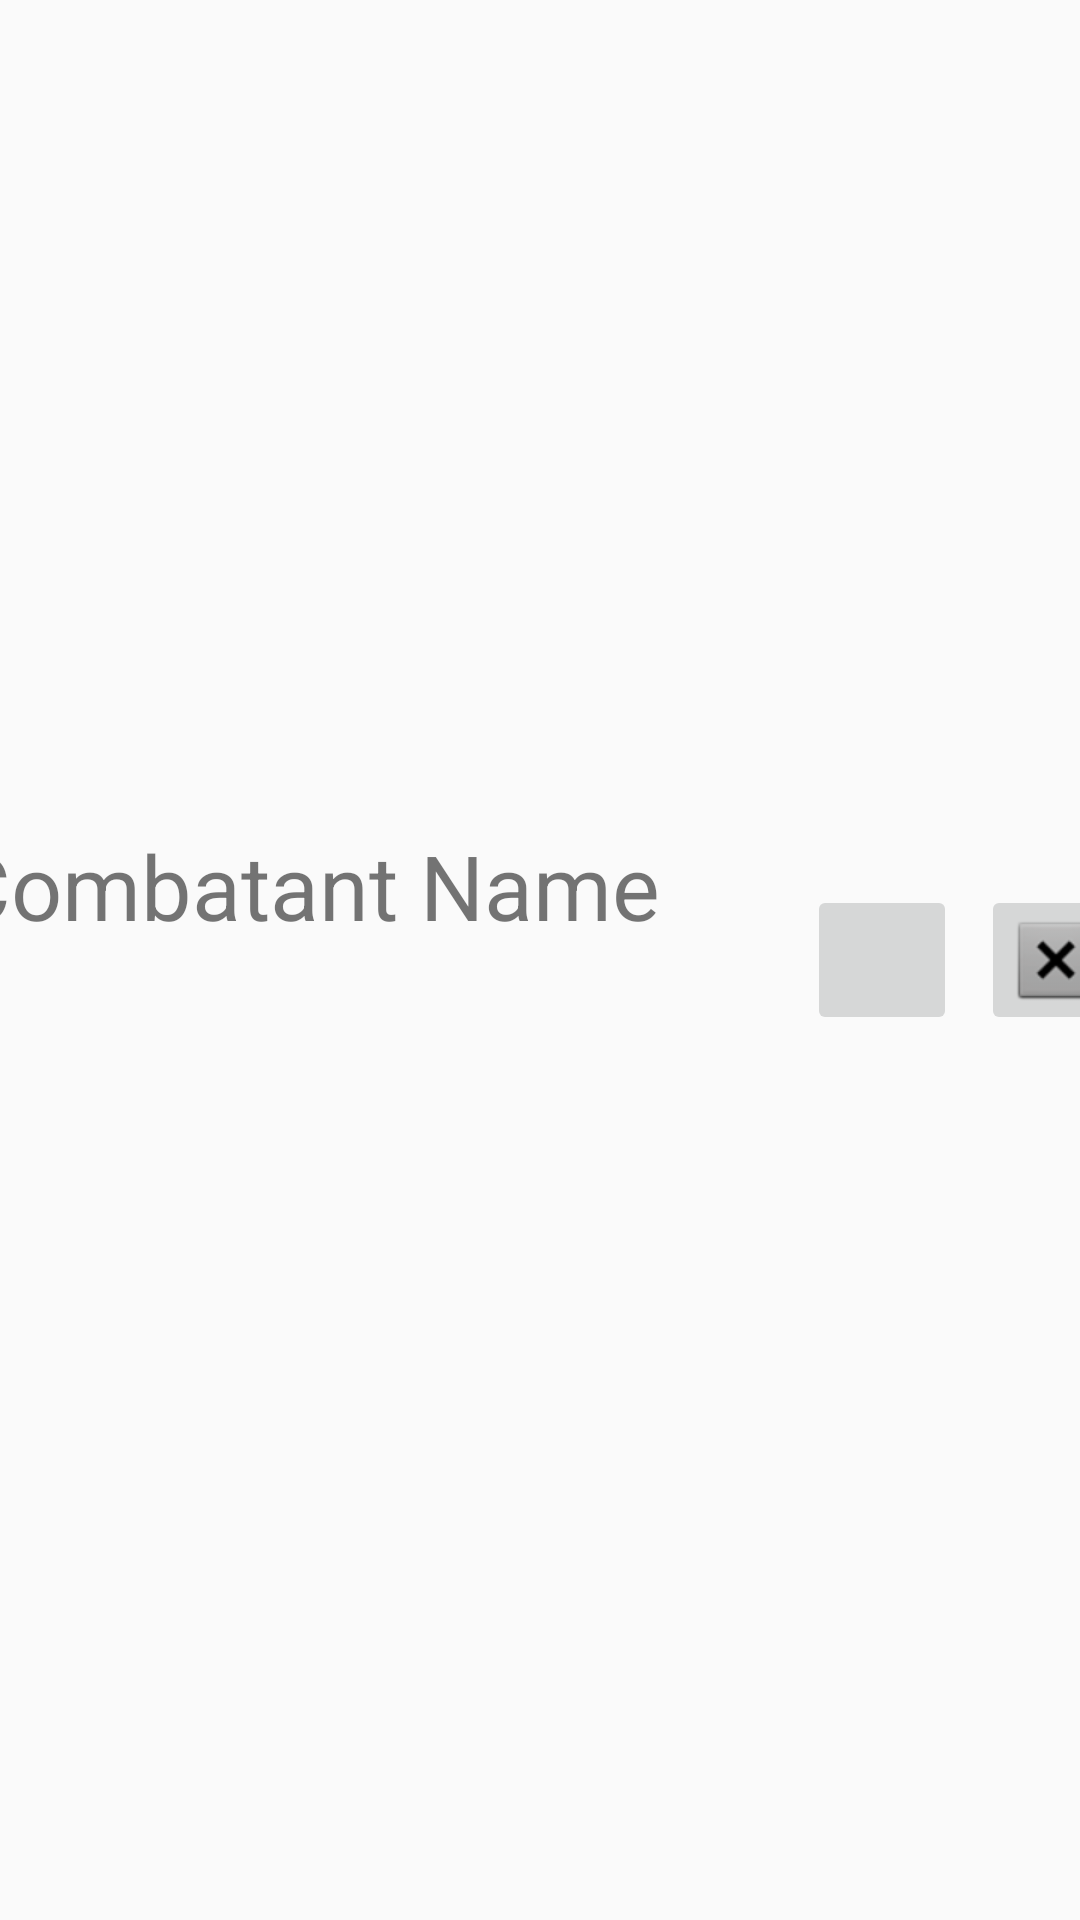

Write the Android layout XML for this screen, with the resource values it uses.
<!-- AndroidManifest.xml: application theme Light_Theme -->
<!-- res/layout/combatant_item_configure.xml -->
<?xml version="1.0" encoding="utf-8"?>
<androidx.constraintlayout.widget.ConstraintLayout xmlns:android="http://schemas.android.com/apk/res/android"
    xmlns:app="http://schemas.android.com/apk/res-auto"
    xmlns:tools="http://schemas.android.com/tools"
    android:id="@+id/active_combatant_border"
    android:layout_width="match_parent"
    android:layout_height="100dp"
    android:background="@color/standardBackground">


    <androidx.constraintlayout.widget.ConstraintLayout
        android:id="@+id/constraintLayout"
        android:layout_width="409dp"
        android:layout_height="98dp"
        android:layout_marginStart="8dp"
        android:layout_marginTop="8dp"
        android:layout_marginEnd="8dp"
        android:layout_marginBottom="8dp"
        app:layout_constraintBottom_toBottomOf="parent"
        app:layout_constraintEnd_toEndOf="parent"
        app:layout_constraintStart_toStartOf="parent"
        app:layout_constraintTop_toTopOf="parent">

        <ImageButton
            android:id="@+id/combatant_conf_remove"
            android:layout_width="50dp"
            android:layout_height="0dp"
            android:layout_marginTop="8dp"
            android:layout_marginEnd="8dp"
            android:layout_marginBottom="8dp"
            app:layout_constraintBottom_toBottomOf="parent"
            app:layout_constraintDimensionRatio="1:1"
            app:layout_constraintEnd_toEndOf="parent"
            app:layout_constraintTop_toTopOf="parent"
            app:srcCompat="@android:drawable/btn_dialog" />

        <ImageButton
            android:id="@+id/combatant_conf_change_name"
            android:layout_width="50dp"
            android:layout_height="0dp"
            android:layout_marginTop="8dp"
            android:layout_marginEnd="8dp"
            android:layout_marginBottom="8dp"
            app:layout_constraintBottom_toBottomOf="parent"
            app:layout_constraintDimensionRatio="1:1"
            app:layout_constraintEnd_toStartOf="@id/combatant_conf_remove"
            app:layout_constraintTop_toTopOf="parent"
            app:srcCompat="@drawable/settings" />

        <TextView
            android:id="@+id/combatant_conf_name"
            android:layout_width="wrap_content"
            android:layout_height="wrap_content"
            android:layout_marginStart="8dp"
            android:layout_marginTop="4dp"
            android:text="@string/combatant_name_placeholder"
            android:textSize="30sp"
            app:layout_constraintStart_toStartOf="parent"
            app:layout_constraintTop_toTopOf="parent" />

    </androidx.constraintlayout.widget.ConstraintLayout>
</androidx.constraintlayout.widget.ConstraintLayout>
<!-- resources referenced by this layout -->
<resources>
  <string name="combatant_name_placeholder">Combatant Name</string>
  <style name="Light_Theme" parent="Theme.AppCompat.Light.DarkActionBar">
          
          <item name="colorPrimary">@color/colorPrimary</item>
          <item name="colorPrimaryDark">@color/colorPrimaryDark</item>
          <item name="colorAccent">@color/colorAccent</item>
          <item name="windowActionBar">false</item>
          <item name="windowNoTitle">true</item>
          <item name="combatantBackground">@color/colorWhite</item>
          <item name="factionPanel">@color/colorAccent</item>
          <item name="combatantTab">@color/combatantTab</item>
          <item name="selected">@color/selected</item>
          <item name="encounterBanner">@color/gray</item>
          <item name="iconColor">@color/colorBlack</item>
          <item name="bannerTextColor">@color/colorWhite</item>
      </style>
  <color name="colorPrimary">#6200EE</color>
  <color name="colorPrimaryDark">#3700B3</color>
  <color name="colorAccent">#03DAC5</color>
  <color name="colorWhite">#FFFFFF</color>
  <color name="combatantTab">#E6E3E3</color>
  <color name="selected">#FF99CC00</color>
  <color name="gray">#E3E3E3</color>
  <color name="colorBlack">#000000</color>
</resources>
